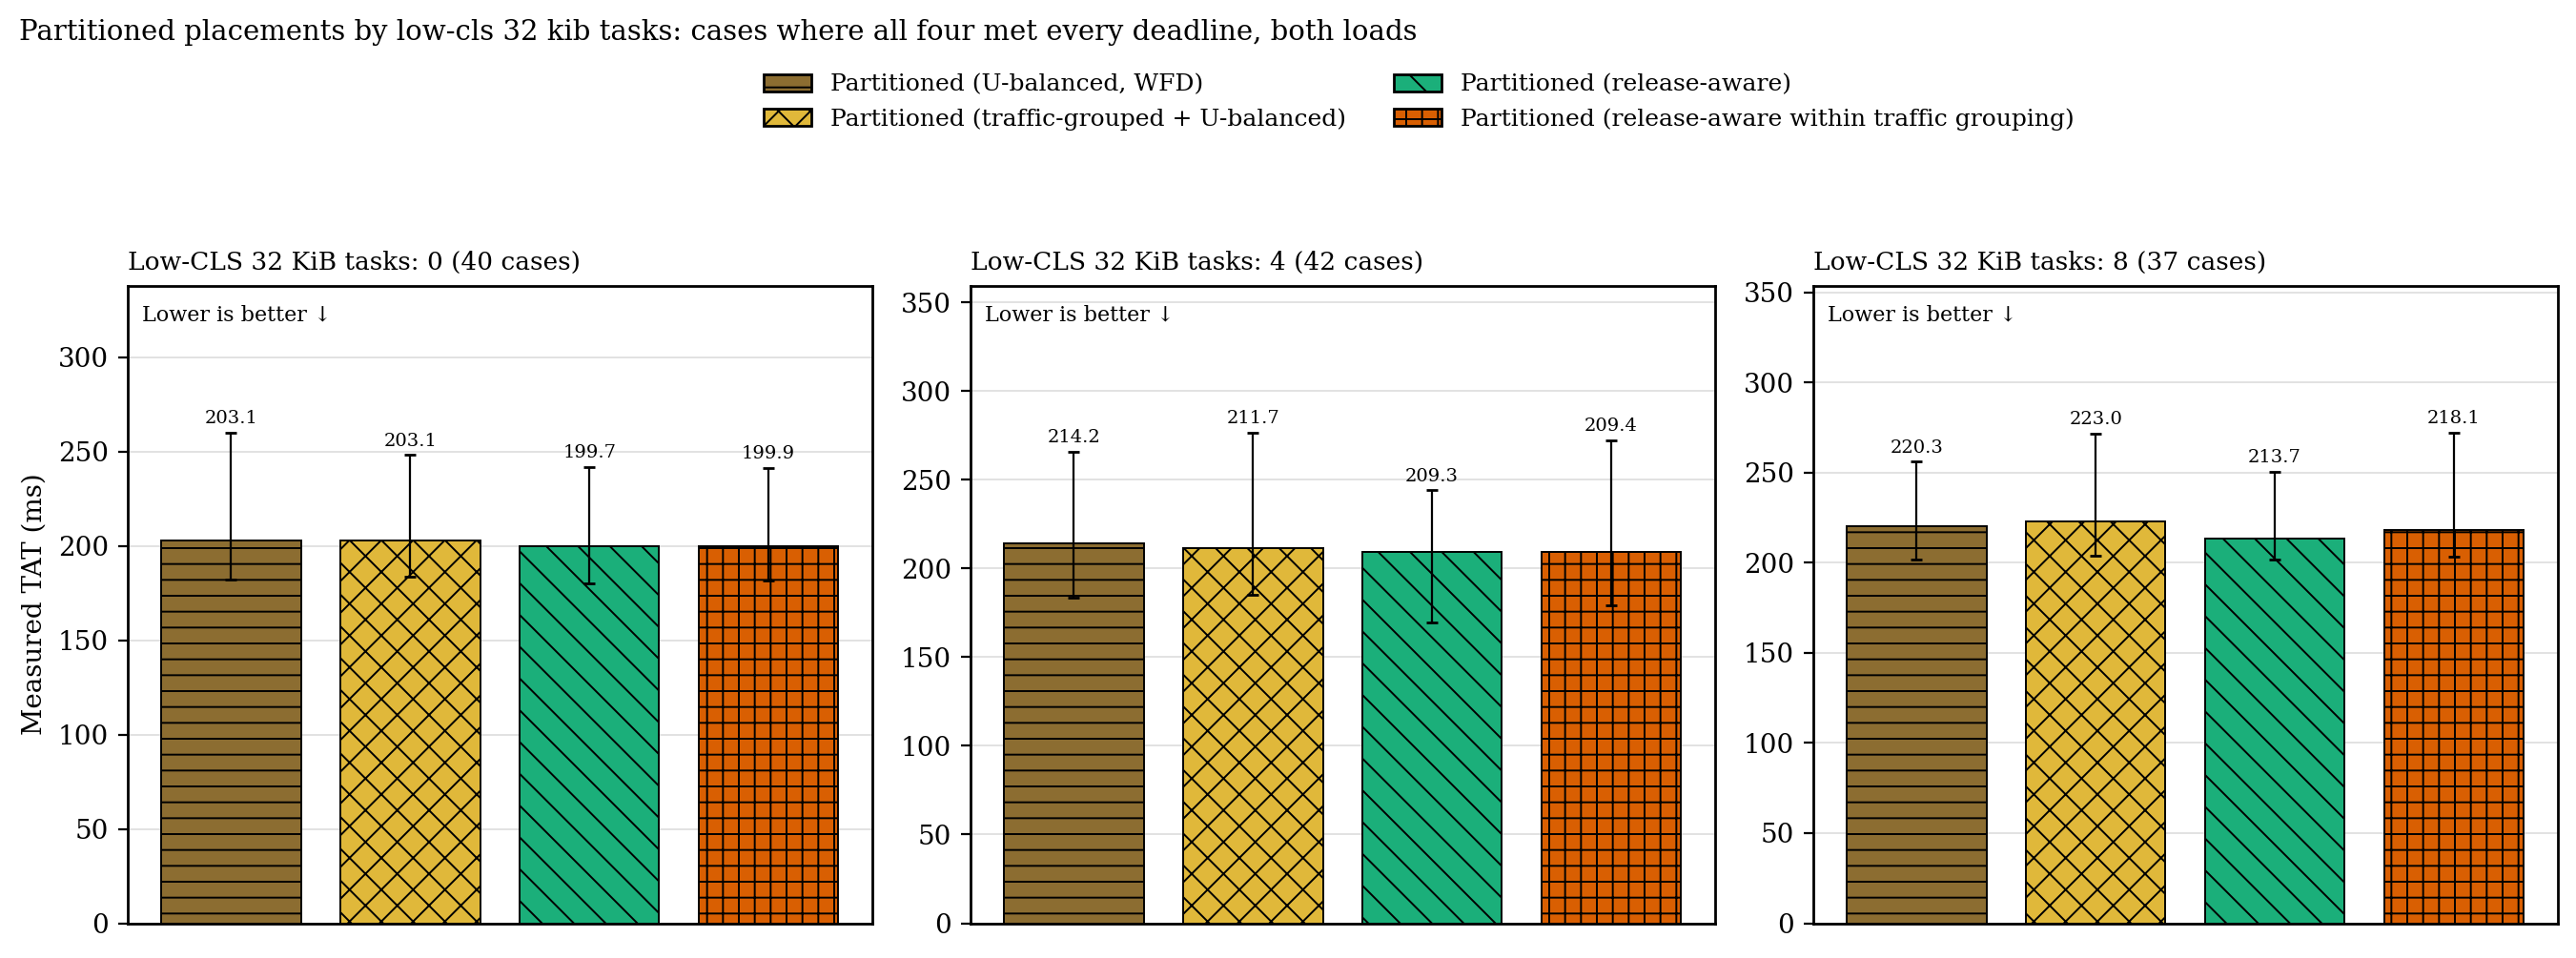

Values plotted in this chart, from the file beside it:
low, placement, n, median_ms, q1_ms, q3_ms
0, p, 40, 203.1, 182.1, 259.9
0, p_tg, 40, 203.1, 183.8, 248.1
0, p_ra, 40, 199.7, 179.9, 241.9
0, p_ratg, 40, 199.9, 181.8, 241.2
4, p, 42, 214.2, 183.8, 265.9
4, p_tg, 42, 211.7, 184.9, 276.5
4, p_ra, 42, 209.3, 169.5, 244.2
4, p_ratg, 42, 209.4, 179.3, 272.2
8, p, 37, 220.3, 201.7, 256.2
8, p_tg, 37, 223, 204.2, 271.7
8, p_ra, 37, 213.7, 201.7, 250.6
8, p_ratg, 37, 218.1, 203.7, 272.2
